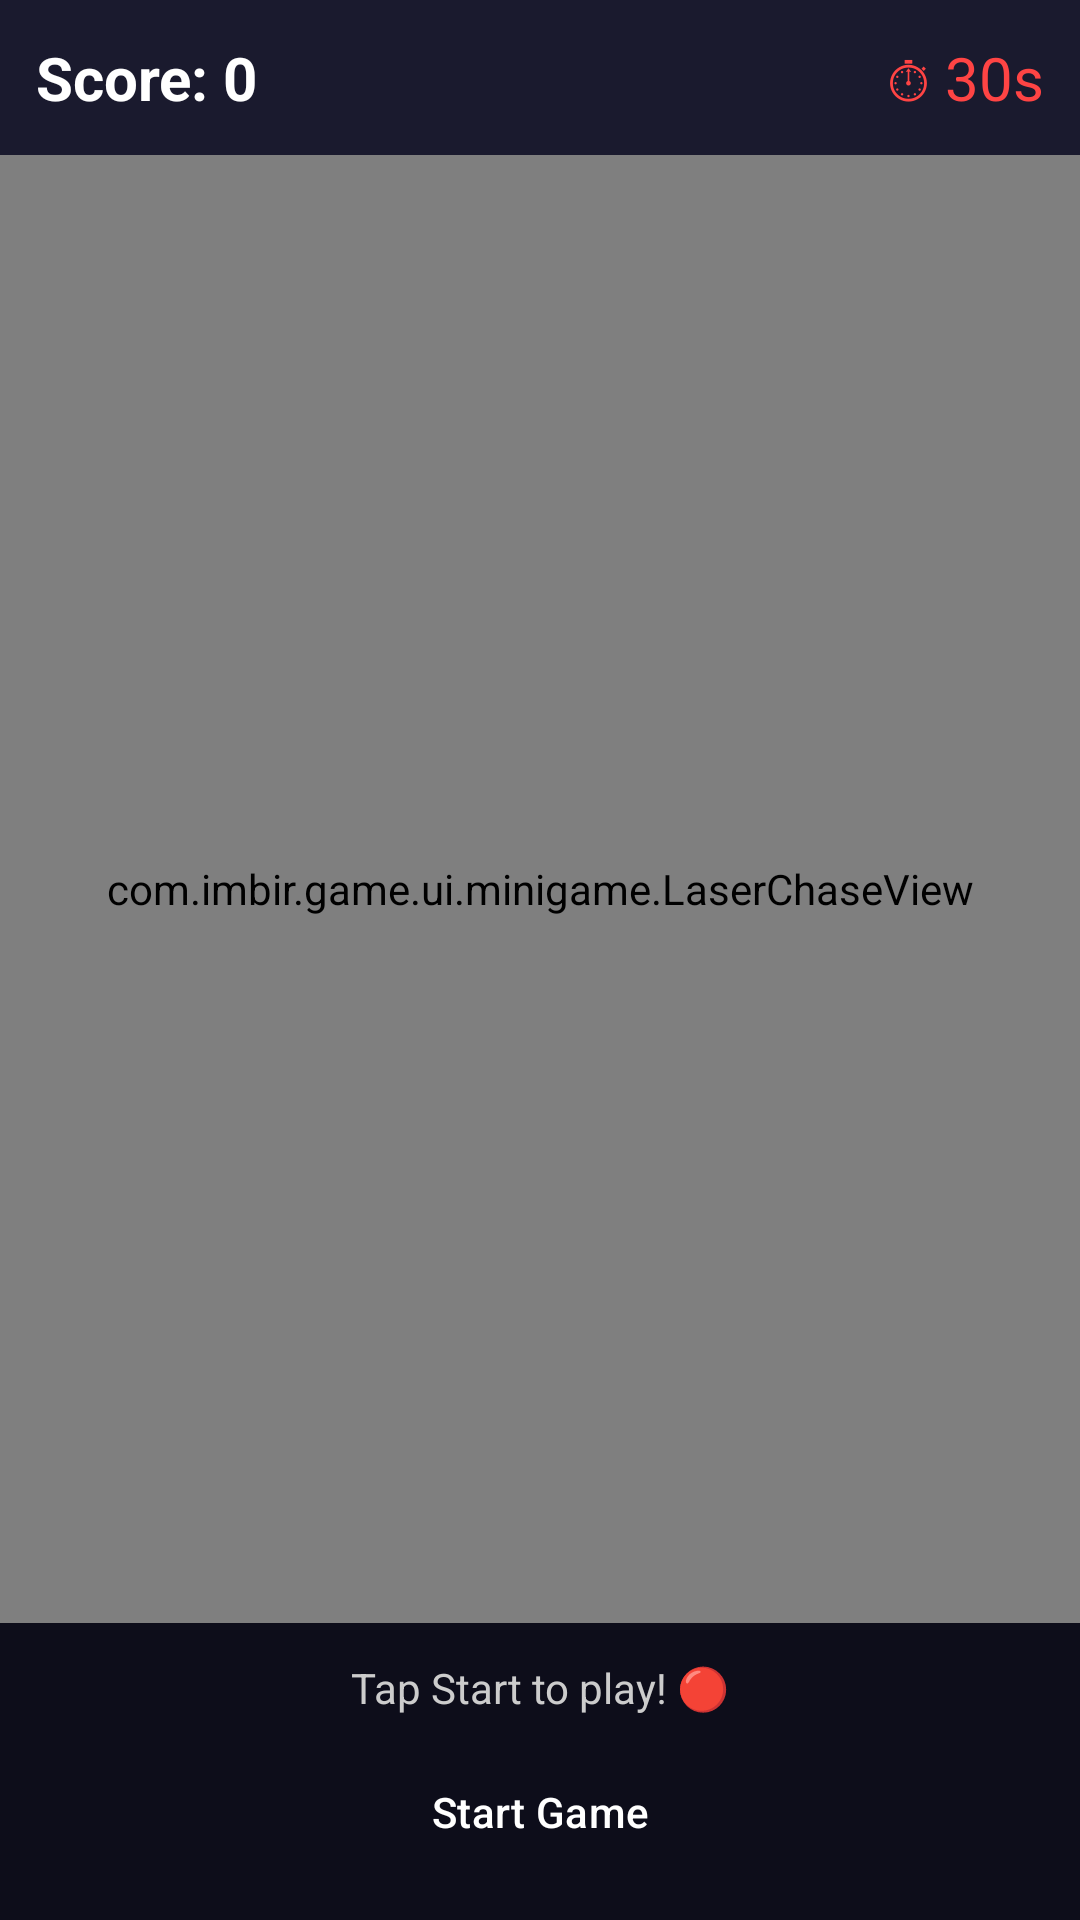

The Android layout XML behind this screen, and the referenced resources:
<!-- AndroidManifest.xml: application theme Theme.Imbir -->
<!-- res/layout/activity_laser_chase.xml -->
<?xml version="1.0" encoding="utf-8"?>
<LinearLayout
    xmlns:android="http://schemas.android.com/apk/res/android"
    android:layout_width="match_parent"
    android:layout_height="match_parent"
    android:orientation="vertical"
    android:background="#1A1A2E">

    
    <LinearLayout
        android:layout_width="match_parent"
        android:layout_height="wrap_content"
        android:orientation="horizontal"
        android:padding="12dp"
        android:gravity="center_vertical">

        <TextView
            android:id="@+id/laserScoreText"
            android:layout_width="0dp"
            android:layout_height="wrap_content"
            android:layout_weight="1"
            android:text="Score: 0"
            android:textSize="20sp"
            android:textStyle="bold"
            android:textColor="#FFFFFF" />

        <TextView
            android:id="@+id/laserTimerText"
            android:layout_width="wrap_content"
            android:layout_height="wrap_content"
            android:text="⏱ 30s"
            android:textSize="20sp"
            android:textColor="#FF4444" />

    </LinearLayout>

    
    <com.imbir.game.ui.minigame.LaserChaseView
        android:id="@+id/laserView"
        android:layout_width="match_parent"
        android:layout_height="0dp"
        android:layout_weight="1" />

    
    <LinearLayout
        android:layout_width="match_parent"
        android:layout_height="wrap_content"
        android:orientation="vertical"
        android:padding="12dp"
        android:background="#0D0D1A">

        <TextView
            android:id="@+id/laserStatusText"
            android:layout_width="wrap_content"
            android:layout_height="wrap_content"
            android:text="Tap Start to play! 🔴"
            android:textSize="14sp"
            android:textColor="#CCCCCC"
            android:layout_marginBottom="8dp"
            android:layout_gravity="center" />

        <Button
            android:id="@+id/btnLaserStart"
            android:layout_width="match_parent"
            android:layout_height="wrap_content"
            android:text="Start Game"
            android:backgroundTint="#FF4444"
            android:textColor="#FFFFFF"
            style="@style/Widget.Material3.Button" />

    </LinearLayout>

</LinearLayout>
<!-- resources referenced by this layout -->
<resources>
  <style name="Theme.Imbir" parent="Base.Theme.Imbir" />
  <style name="Base.Theme.Imbir" parent="Theme.Material3.Light.NoActionBar">
          
          <item name="android:windowBackground">@color/white</item>
      </style>
  <color name="white">#FFFFFFFF</color>
</resources>
